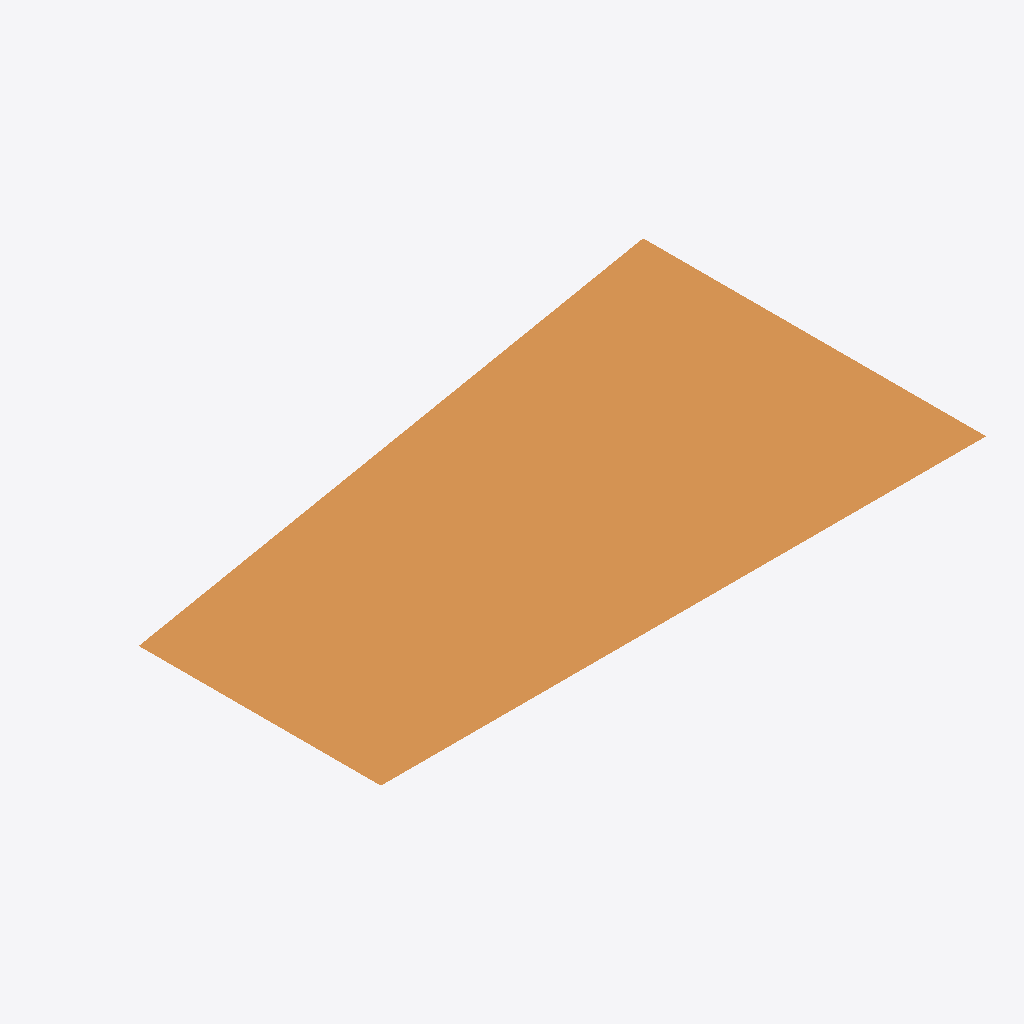
Isometric view of an IFC building model (IFC-SPF (STEP), schema IFC2X3, length unit metre), seen from the south-west, elements coloured by IFC class: 1 ramp (orange).
Extent 3.0 m × 1.7 m × 0.0 m (x, y, z). Storeys (1): Floor at 0.00 m. Elements (1): 1 IfcRamp.

HEADER;
FILE_DESCRIPTION(('ViewDefinition [CoordinationView_V2.0]'),'2;1');
FILE_NAME('test.ifc','2024-01-01',(''),(''),'','','');
FILE_SCHEMA(('IFC2X3'));
ENDSEC;
DATA;
#15=IFCPROJECT('3001',#3,'FuzzV3',$,$,$,$,(#14),#8);
#17=IFCSITE('3002',#3,'Site',$,$,#16,$,$,.ELEMENT.,$,$,$,$,$);
#19=IFCBUILDING('3004',#3,'Building',$,$,#16,$,$,.ELEMENT.,$,$,$);
#21=IFCBUILDINGSTOREY('3006',#3,'Floor',$,$,#16,$,$,.ELEMENT.,0.0);
#109=IFCRAMP('RM01',#3,'SimpleRamp',$,$,#16,#108,$,.STRAIGHT_RUN_RAMP.);
ENDSEC;
